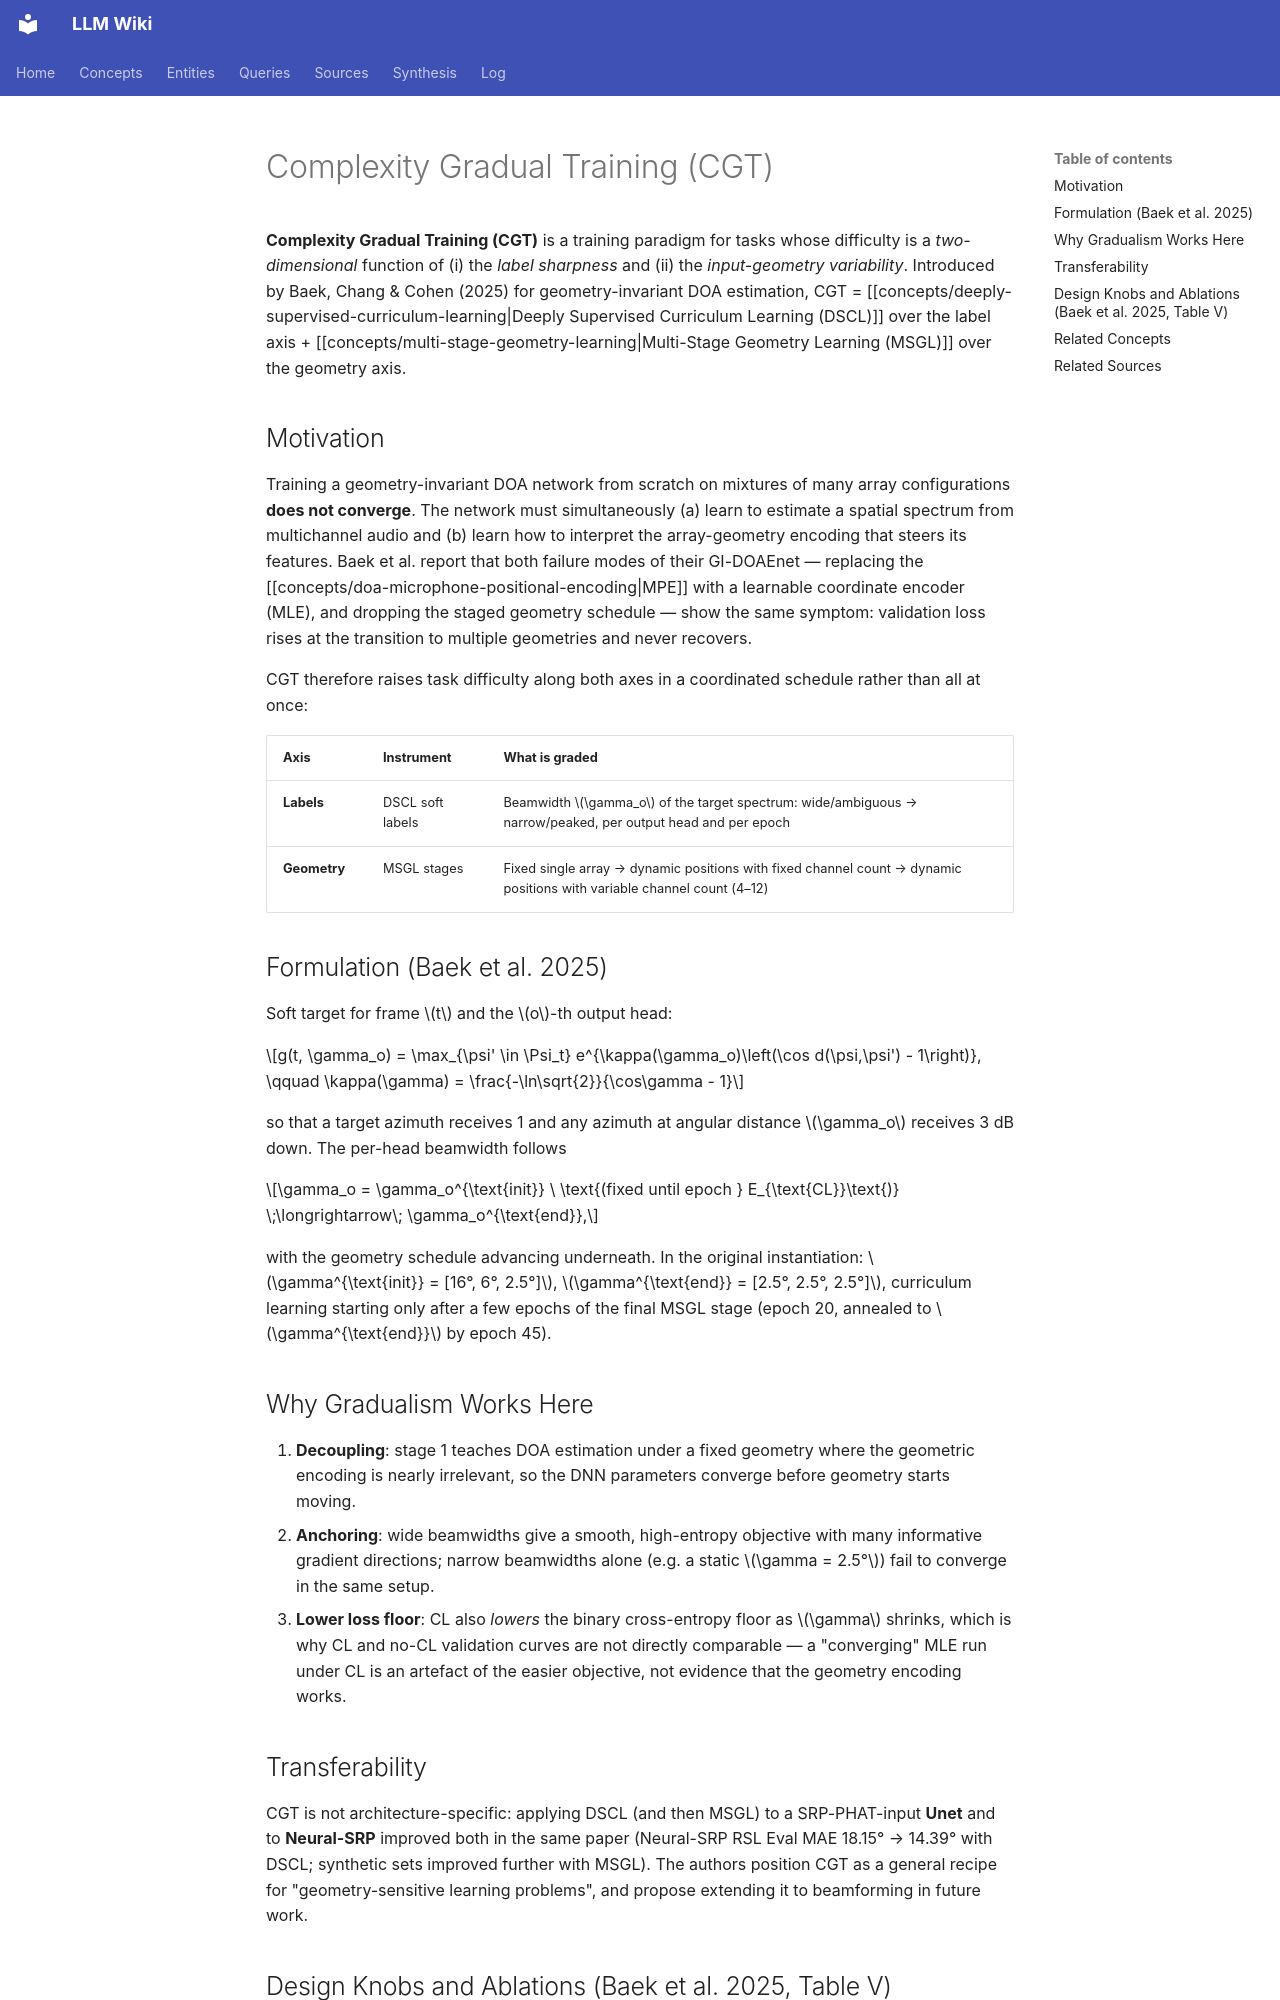

repository: proudzhu/llm-wiki · page: concepts/complexity-gradual-training.html · generator: mkdocs

---
type: concept
created: 2026-10-27
updated: 2026-10-27
sources:
  - raw/papers/baek-2025-geometry-invariant-doa-estimation/full-text.md
tags:
  - training-strategy
  - curriculum-learning
  - deep-learning
  - microphone-arrays
  - direction-of-arrival
  - geometry-invariant
---

# Complexity Gradual Training (CGT)

**Complexity Gradual Training (CGT)** is a training paradigm for tasks whose difficulty is a *two-dimensional* function of (i) the *label sharpness* and (ii) the *input-geometry variability*. Introduced by Baek, Chang & Cohen (2025) for geometry-invariant DOA estimation, CGT = [[concepts/deeply-supervised-curriculum-learning|Deeply Supervised Curriculum Learning (DSCL)]] over the label axis + [[concepts/multi-stage-geometry-learning|Multi-Stage Geometry Learning (MSGL)]] over the geometry axis.

## Motivation

Training a geometry-invariant DOA network from scratch on mixtures of many array configurations **does not converge**. The network must simultaneously (a) learn to estimate a spatial spectrum from multichannel audio and (b) learn how to interpret the array-geometry encoding that steers its features. Baek et al. report that both failure modes of their GI-DOAEnet — replacing the [[concepts/doa-microphone-positional-encoding|MPE]] with a learnable coordinate encoder (MLE), and dropping the staged geometry schedule — show the same symptom: validation loss rises at the transition to multiple geometries and never recovers.

CGT therefore raises task difficulty along both axes in a coordinated schedule rather than all at once:

| Axis | Instrument | What is graded |
|:-----|:-----------|:---------------|
| **Labels** | DSCL soft labels | Beamwidth $\gamma_o$ of the target spectrum: wide/ambiguous → narrow/peaked, per output head and per epoch |
| **Geometry** | MSGL stages | Fixed single array → dynamic positions with fixed channel count → dynamic positions with variable channel count (4–12) |

## Formulation (Baek et al. 2025)

Soft target for frame $t$ and the $o$-th output head:

$$g(t, \gamma_o) = \max_{\psi' \in \Psi_t} e^{\kappa(\gamma_o)\left(\cos d(\psi,\psi') - 1\right)}, \qquad \kappa(\gamma) = \frac{-\ln\sqrt{2}}{\cos\gamma - 1}$$

so that a target azimuth receives 1 and any azimuth at angular distance $\gamma_o$ receives 3 dB down. The per-head beamwidth follows

$$\gamma_o = \gamma_o^{\text{init}} \ \text{(fixed until epoch } E_{\text{CL}}\text{)} \;\longrightarrow\; \gamma_o^{\text{end}},$$

with the geometry schedule advancing underneath. In the original instantiation: $\gamma^{\text{init}} = [16°, 6°, 2.5°]$, $\gamma^{\text{end}} = [2.5°, 2.5°, 2.5°]$, curriculum learning starting only after a few epochs of the final MSGL stage (epoch 20, annealed to $\gamma^{\text{end}}$ by epoch 45).

## Why Gradualism Works Here

1. **Decoupling**: stage 1 teaches DOA estimation under a fixed geometry where the geometric encoding is nearly irrelevant, so the DNN parameters converge before geometry starts moving.
2. **Anchoring**: wide beamwidths give a smooth, high-entropy objective with many informative gradient directions; narrow beamwidths alone (e.g. a static $\gamma = 2.5°$) fail to converge in the same setup.
3. **Lower loss floor**: CL also *lowers* the binary cross-entropy floor as $\gamma$ shrinks, which is why CL and no-CL validation curves are not directly comparable — a "converging" MLE run under CL is an artefact of the easier objective, not evidence that the geometry encoding works.
